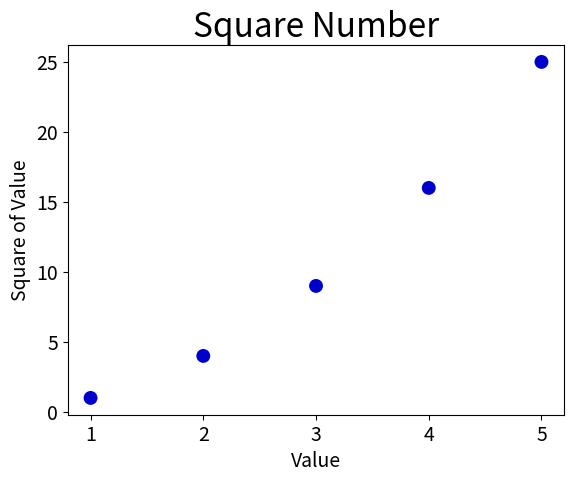

The matplotlib source for this figure:
#/python3

import matplotlib.pyplot as plt

x_values = [1, 2, 3, 4, 5]
y_values = [1, 4, 9, 16, 25]

# x_values = list(range(1, 1001))
# y_values = [x**2 for x in x_values]

# plt.scatter(x_values, y_values, c='red', edgecolors='none',s=100)
plt.scatter(x_values, y_values, c=(0, 0, 0.8), edgecolors='none',s=100)

# 设置图表标题并给坐标轴加上标签
plt.title("Square Number", fontsize=24)
plt.xlabel("Value", fontsize=14)
plt.ylabel("Square of Value", fontsize=14)

# 设置刻度标记的大小
plt.tick_params(axis='both', which='major', labelsize=14)

# 设置每个坐标轴的取值范围
# plt.axes([0, 1100, 0, 1100000])

# plt.show()
plt.savefig('squares_plot.png', bbox_inches='tight')

print('hello python!!!')
